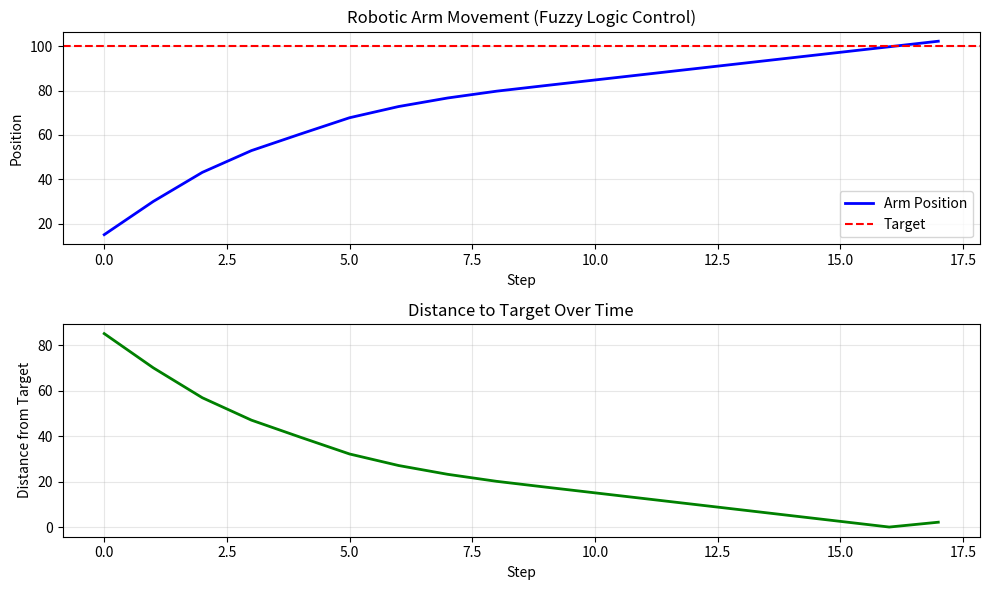

Generate this figure with matplotlib:
import numpy as np
import matplotlib.pyplot as plt

# ----- Fuzzy Logic Robotic Arm Control -----

class FuzzyRoboticArm:
    """
    Simulated robotic arm controlled by fuzzy logic

    The arm has:
    - Distance from target (input)
    - Speed of arm (output - controlled by fuzzy logic)
    """

    def __init__(self):
        self.position = 0  # Current position
        self.target = 100  # Target position
        self.speed = 0     # Current speed
        self.positions = []  # History for plotting

    def calculate_distance(self):
        """Calculate distance from target"""
        return abs(self.target - self.position)

    # ===== STEP 1: FUZZIFICATION =====
    def fuzzify_distance(self, distance):
        """
        Convert crisp distance to fuzzy values

        Fuzzy sets: NEAR, MEDIUM, FAR
        """
        # NEAR: Close to target (0-40 units)
        if distance <= 20:
            near = 1.0
        elif distance <= 40:
            near = (40 - distance) / 20
        else:
            near = 0.0

        # MEDIUM: Moderate distance (20-80 units)
        if distance <= 20:
            medium = 0.0
        elif distance <= 50:
            medium = (distance - 20) / 30
        elif distance <= 80:
            medium = (80 - distance) / 30
        else:
            medium = 0.0

        # FAR: Very far from target (50+ units)
        if distance <= 50:
            far = 0.0
        elif distance <= 70:
            far = (distance - 50) / 20
        else:
            far = 1.0

        return {'near': near, 'medium': medium, 'far': far}

    # ===== STEP 2: FUZZY RULES =====
    def apply_rules(self, fuzzy_distance):
        """
        Fuzzy Rules:
        1. IF distance is NEAR THEN speed is SLOW
        2. IF distance is MEDIUM THEN speed is MEDIUM
        3. IF distance is FAR THEN speed is FAST
        """
        rules = {
            'slow': fuzzy_distance['near'],
            'medium': fuzzy_distance['medium'],
            'fast': fuzzy_distance['far']
        }
        return rules

    # ===== STEP 3: DEFUZZIFICATION =====
    def defuzzify(self, fuzzy_speed):
        """
        Convert fuzzy speed to crisp speed value
        Using Center of Gravity (COG) method

        Speed ranges:
        - SLOW: 0-5 units/step
        - MEDIUM: 3-12 units/step
        - FAST: 10-20 units/step
        """
        # Define membership function centers
        slow_center = 2.5     # Center of SLOW range
        medium_center = 7.5   # Center of MEDIUM range
        fast_center = 15.0    # Center of FAST range

        # Calculate weighted average (Center of Gravity)
        numerator = (fuzzy_speed['slow'] * slow_center +
                    fuzzy_speed['medium'] * medium_center +
                    fuzzy_speed['fast'] * fast_center)

        denominator = (fuzzy_speed['slow'] +
                      fuzzy_speed['medium'] +
                      fuzzy_speed['fast'])

        # Avoid division by zero
        if denominator == 0:
            return 0

        crisp_speed = numerator / denominator
        return crisp_speed

    def move_arm(self):
        """
        Main control loop: Move arm towards target using fuzzy logic
        """
        # Get current distance
        distance = self.calculate_distance()

        # STEP 1: Fuzzification
        fuzzy_distance = self.fuzzify_distance(distance)

        # STEP 2: Apply fuzzy rules
        fuzzy_speed = self.apply_rules(fuzzy_distance)

        # STEP 3: Defuzzification
        crisp_speed = self.defuzzify(fuzzy_speed)

        # Move arm towards target
        if self.position < self.target:
            self.position += crisp_speed
        else:
            self.position -= crisp_speed

        # Store position for plotting
        self.positions.append(self.position)

        return distance, fuzzy_distance, fuzzy_speed, crisp_speed

    def simulate(self, steps=30):
        """Run simulation for given number of steps"""
        print("="*60)
        print("FUZZY LOGIC ROBOTIC ARM CONTROL SIMULATION")
        print("="*60)
        print(f"Starting Position: {self.position}")
        print(f"Target Position: {self.target}")
        print("="*60)

        for step in range(steps):
            distance, fuzzy_dist, fuzzy_speed, crisp_speed = self.move_arm()

            print(f"\nStep {step + 1}:")
            print(f"  Position: {self.position:.2f}")
            print(f"  Distance: {distance:.2f}")
            print(f"  Fuzzy Distance: Near={fuzzy_dist['near']:.2f}, "
                  f"Medium={fuzzy_dist['medium']:.2f}, Far={fuzzy_dist['far']:.2f}")
            print(f"  Fuzzy Speed: Slow={fuzzy_speed['slow']:.2f}, "
                  f"Medium={fuzzy_speed['medium']:.2f}, Fast={fuzzy_speed['fast']:.2f}")
            print(f"  Crisp Speed: {crisp_speed:.2f}")

            # Stop if reached target (within 1 unit)
            if distance < 1:
                print(f"\nTarget reached in {step + 1} steps!")
                break

        print("\n" + "="*60)
        print("SIMULATION COMPLETE")
        print("="*60)

    def plot_results(self):
        """Plot the arm's movement over time"""
        plt.figure(figsize=(10, 6))

        # Plot position over time
        plt.subplot(2, 1, 1)
        plt.plot(self.positions, 'b-', linewidth=2, label='Arm Position')
        plt.axhline(y=self.target, color='r', linestyle='--', label='Target')
        plt.xlabel('Step')
        plt.ylabel('Position')
        plt.title('Robotic Arm Movement (Fuzzy Logic Control)')
        plt.legend()
        plt.grid(True, alpha=0.3)

        # Plot distance over time
        plt.subplot(2, 1, 2)
        distances = [abs(self.target - pos) for pos in self.positions]
        plt.plot(distances, 'g-', linewidth=2)
        plt.xlabel('Step')
        plt.ylabel('Distance from Target')
        plt.title('Distance to Target Over Time')
        plt.grid(True, alpha=0.3)

        plt.tight_layout()
        plt.show()


# ===== RUN SIMULATION =====
if __name__ == "__main__":
    # Create robotic arm
    arm = FuzzyRoboticArm()

    # Run simulation
    arm.simulate(steps=30)

    # Plot results
    arm.plot_results()


"""
===== EXPLANATION =====

FUZZY LOGIC CONTROL SYSTEM

This program simulates a robotic arm that moves towards a target position
using fuzzy logic control instead of traditional control methods.

COMPONENTS:

1. FUZZIFICATION:
   - Converts crisp input (distance) to fuzzy values
   - Fuzzy sets: NEAR (0-40), MEDIUM (20-80), FAR (50+)
   - Each distance has membership degree in each fuzzy set

   Example: Distance = 30
   - NEAR: 0.5 (partially near)
   - MEDIUM: 0.33 (partially medium)
   - FAR: 0.0 (not far)

2. FUZZY RULES:
   - IF-THEN rules that mimic human reasoning
   - Rule 1: IF distance is NEAR THEN speed is SLOW
   - Rule 2: IF distance is MEDIUM THEN speed is MEDIUM
   - Rule 3: IF distance is FAR THEN speed is FAST

   Logic: When far, move fast. When close, slow down to avoid overshooting.

3. DEFUZZIFICATION:
   - Converts fuzzy speed back to crisp speed value
   - Uses Center of Gravity (COG) method
   - Formula: (Σ membership × center) / Σ membership

   Example: If SLOW=0.5, MEDIUM=0.3, FAST=0.0
   Speed = (0.5×2.5 + 0.3×7.5 + 0.0×15) / (0.5+0.3+0.0)
         = (1.25 + 2.25 + 0) / 0.8
         = 4.375 units/step

WHY FUZZY LOGIC?

Traditional Control:
- IF distance > 50 THEN speed = 20
- IF distance > 20 THEN speed = 10
- IF distance <= 20 THEN speed = 5
→ Abrupt changes, jerky movement

Fuzzy Control:
- Smooth transitions between speeds
- More human-like decision making
- Gradual acceleration/deceleration
→ Smooth, natural movement

REAL-WORLD APPLICATIONS:
- Robot arm control
- Self-parking cars
- Air conditioning systems
- Washing machines
- Camera autofocus
"""
